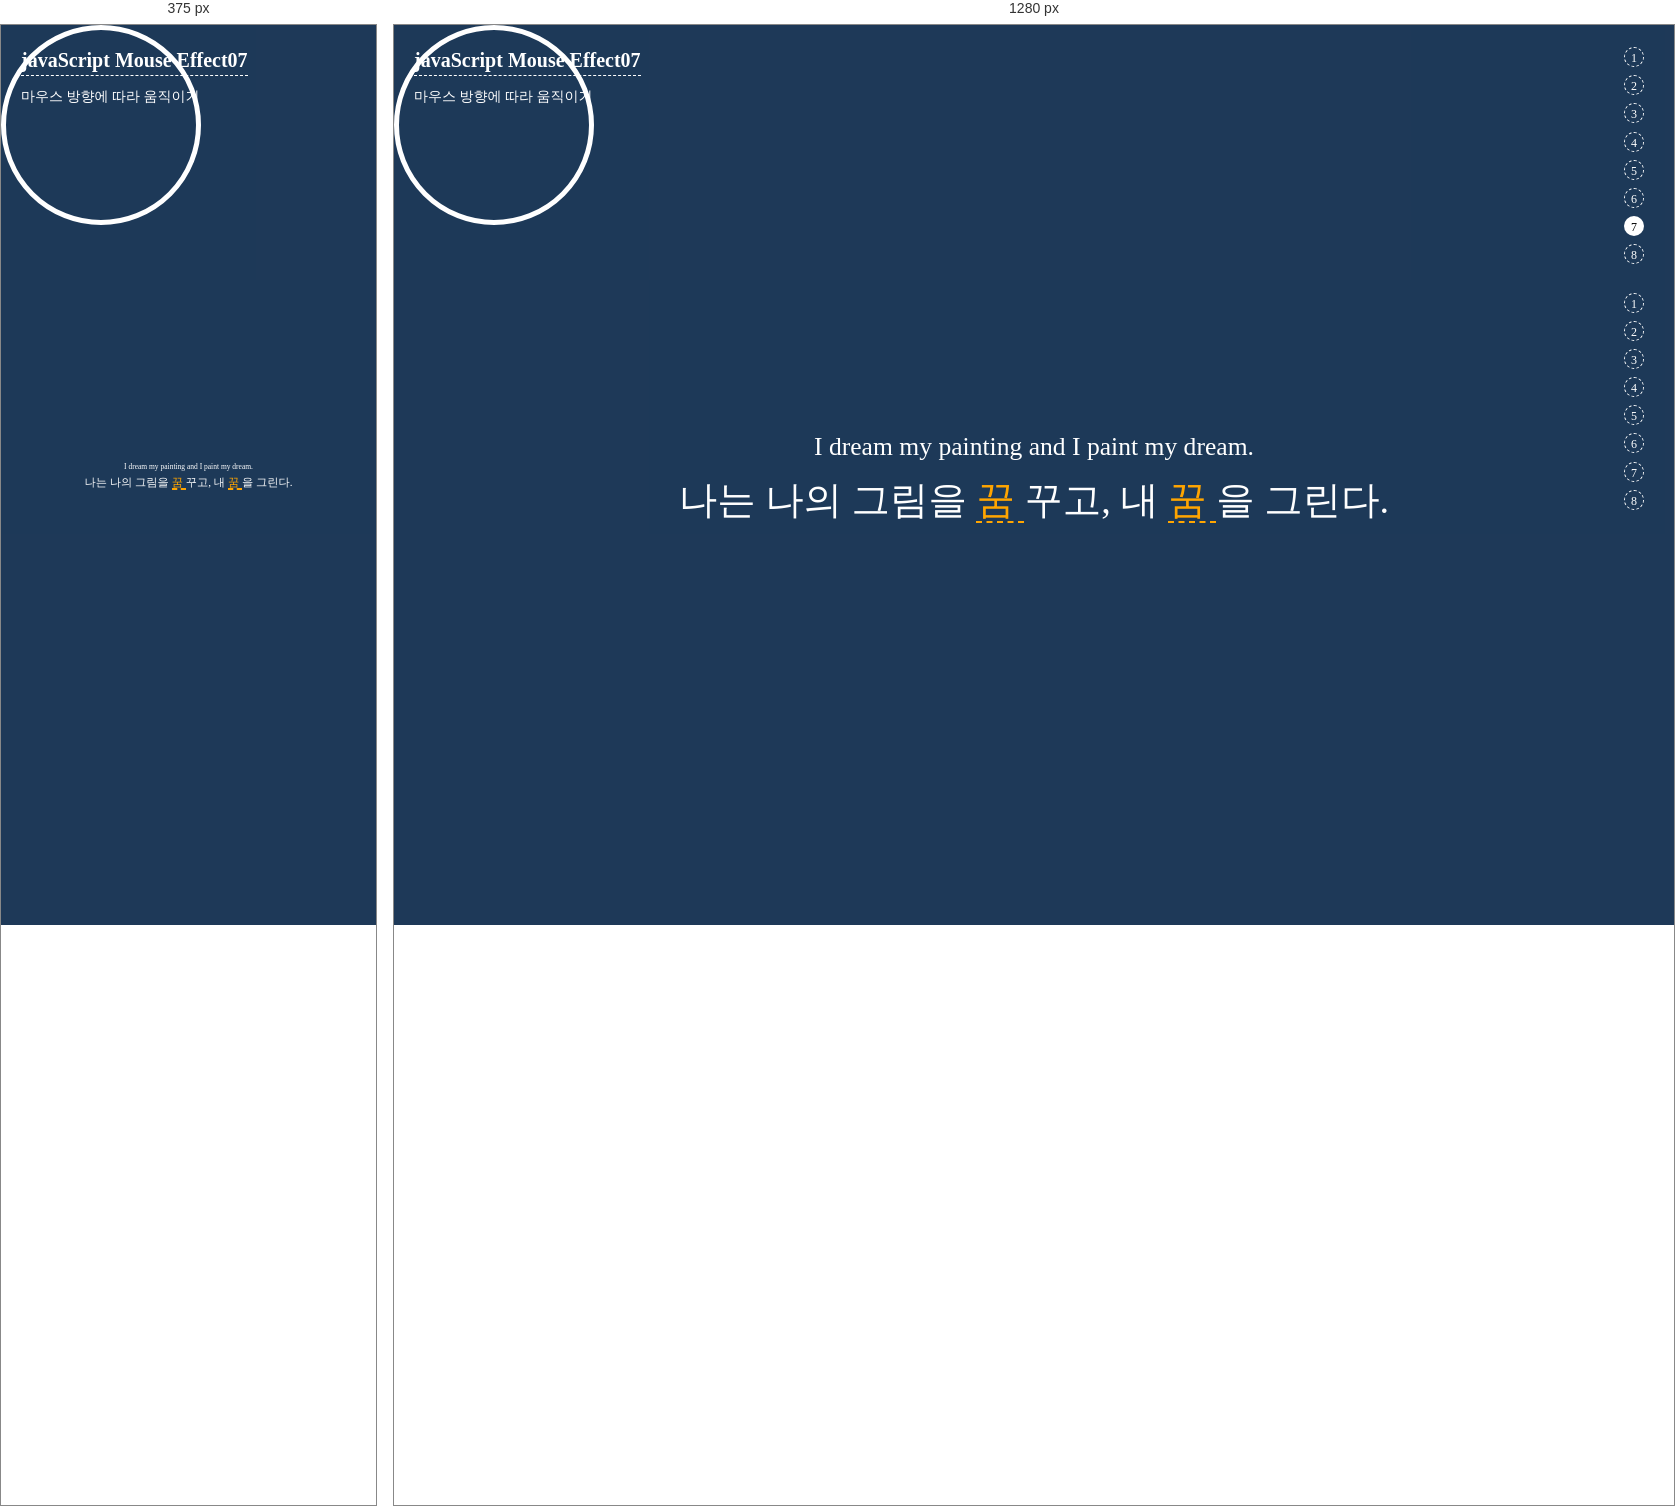
Rendered at 375 px and 1280 px, left to right.

<!-- file: Mouse Effect07-1.html -->
<!DOCTYPE html>
<html lang="ko">
<head>
  <meta charset="UTF-8">
  <meta http-equiv="X-UA-Compatible" content="IE=edge">
  <meta name="viewport" content="width=device-width, initial-scale=1.0">
  <title>Mouse Effect07-1 - JavaScript</title>
  <style>
    /* reset */
    @font-face { 
      font-family: 'NEXON Lv1 Gothic OTF'; 
      src: url('https://cdn.jsdelivr.net/gh/projectnoonnu/noonfonts_20-04@2.1/NEXON Lv1 Gothic OTF.woff') format('woff');
      font-weight: normal; 
      font-style: normal; 
    }

    *, *::before, *::after {
      box-sizing: border-box; 
      margin: 0;
      padding: 0;
    }

    a {
      text-decoration: none;
      color: #ffffff;
      transition: all 0.2s;
    }

    a:hover {
      border-bottom: 1px dashed #ffffff;
    }

    img {
      width: 100%;
      vertical-align: top;
    }

    ul {
      padding: 10px 20px;
    }

    li {
      list-style: none;
    }

    body {
      background: url(https://webstoryboy.github.io/ScriptEffect/webstoryboy/assets/img/[email-redacted]) no-repeat center center;
      background-size: cover;
      color: #ffffff;
      height: 100vh;
      transition: all 0.2s;
      overflow: hidden;
      font-size: 16px;
      line-height: 1.5;
      font-family: 'NEXON Lv1 Gothic OTF';
      cursor: none;
    }

    body::before {
      content: '';
      position: absolute;
      left: 0;
      top: 0;
      width: 100%;
      height: 100vh;
      background: rgba(5, 36, 70, .9);
      z-index: -1;
    }

    /* info */
    .info {
      position: absolute;
      z-index: 1000;
    }

    .info h1 {
      font-size: 20px;
      border-bottom: 1px dashed #ffffff;
      margin-bottom: 8px;
    }

    .info p, .info li {
      font-size: 14px;
      line-height: 1.8;
      margin-bottom: 3px;
    }

    .info li.active a:first-child {
      background: #ffffff;
      color: #000000;
    }

    .info.left {
      left: 20px;
      top: 20px;
    }

    .info.right {
      right: 10px;
      top: 10px;
    }

    .info.right a {
      display: inline-block;
      margin-left: 5px;
      width: 20px; 
      height: 20px;
      border: 1px dashed #ffffff;
      border-radius: 50%;
      text-align: center;
      line-height: 20px;
      font-size: 12px;
      transition: all 0.2s;
    }

    .info.right a:hover {
      background: #ffffff;
      color: #000000;
    }

    .info.bottom {
      left: 10px;
      bottom: 10px;
    }

    .info.bottom li {
      display: block;
      transition: all 0.2s;
    }

    .info.bottom li.active {
      color: orange;
    }

    .info.bottom li:hover {
      color: orange;
    }

    .info.view {
      right: 20px;
      bottom: 20px;
    }

    .info.view a {
      color: #ffffff;
      border: 1px solid #ffffff;
      border-radius: 30px;
      padding: 5px 30px;
    }

    @media (max-width: 800px){
      .info.bottom {
        display: none;
      }
      .info.right {
        display: none;
      }
    }

    /* main */
    .cursor {
      position: absolute; 
      width: 200px; 
      height: 200px;
      border-radius: 50%;
      z-index: -1;
      user-select: none;
      pointer-events: none;
      background: url(https://webstoryboy.github.io/ScriptEffect/webstoryboy/assets/img/[email-redacted]) center center fixed;
      background-size: cover;
      border: 5px solid #ffffff;
      overflow: hidden;
    }

    .contents {
      display: flex;
      align-items: center;
      justify-content: center;
      width: 100%;
      height: 100vh;
      flex-direction: column;
      overflow: hidden;
    }

    .contents p {
      max-width: 70vw;
      font-size: 3vw;
      text-align: justify;
    }

    .contents p:first-child {
      font-size: 2vw;
      line-height: 2;
    }

    .contents p em {
      color: orange;
      border-bottom: 2px dashed orange;
      font-style: normal;
    }
  </style>
</head>
<body class="mouse bg">

  <!-- main -->
  <main>
    <div class="cursor"></div>
    
    <div class="contents">
      <p>
        I dream my painting and I paint my dream.
      </p>
      <p>
        나는 나의 그림을 
        <em>
          꿈
        </em>
        꾸고, 내
        <em>
          꿈
        </em>
        을 그린다.
      </p>
    </div>
  </main>
  <!-- //main -->
        
  <div class="info right">
    <ul>
      <li>
        <a href="Mouse%20Effect01-1.html">1</a>
      </li>
      <li>
        <a href="Mouse%20Effect02-1.html">2</a>
      </li>
      <li>
        <a href="Mouse%20Effect03-1.html">3</a>
      </li>
      <li>
        <a href="Mouse%20Effect04-1.html">4</a>
      </li>
      <li>
        <a href="Mouse%20Effect05-1.html">5</a>
      </li>
      <li>
        <a href="Mouse%20Effect06-1.html">6</a>
      </li>
      <li class="active">
        <a href="Mouse%20Effect07-1.html">7</a>
      </li>
      <li>
        <a href="Mouse%20Effect08-1.html">8</a>
      </li>
    </ul>
    <ul>
      <li>
        <a href="Mouse%20Effect01.html">1</a>
      </li>
      <li>
        <a href="Mouse%20Effect02.html">2</a>
      </li>
      <li>
        <a href="Mouse%20Effect03.html">3</a>
      </li>
      <li>
        <a href="Mouse%20Effect04.html">4</a>
      </li>
      <li>
        <a href="Mouse%20Effect05.html">5</a>
      </li>
      <li>
        <a href="Mouse%20Effect06.html">6</a>
      </li>
      <li>
        <a href="Mouse%20Effect07.html">7</a>
      </li>
      <li>
        <a href="Mouse%20Effect08.html">8</a>
      </li>
    </ul>
  </div>
  
  <!-- info -->
  <div class="info left">
    <h1>
      <a href="Mouse%20Effect07-1.html">
        javaScript Mouse Effect07
      </a>
    </h1>
    <p>
      마우스 방향에 따라 움직이기
    </p>
  </div>
  <!-- //info -->
  
  <!-- script -->
  <script src="https://cdnjs.cloudflare.com/ajax/libs/gsap/3.7.1/gsap.min.js"></script>
  <script>
    const cursor = document.querySelector(".cursor");
    const circle = cursor.getBoundingClientRect();
    // const width = cursor.offsetWidth;
    // const height = cursor.offsetHeight;

    function follow(e){
      gsap.to(cursor, {duration: .3, left: e.pageX - circle.width, top: e.pageY - circle.height});
    }

    document.addEventListener("mousemove", follow);
  </script>
  <!-- //script -->
  
</body>
</html>